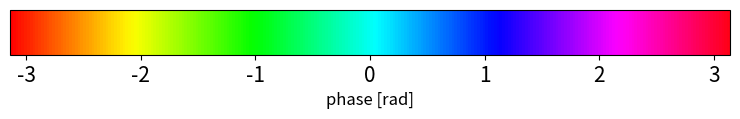

Here is the Python script that generated this plot:
# This example shows how to build colorbars without an attached mappable.
# https://matplotlib.org/examples/api/colorbar_only.html

import matplotlib.pyplot as plt
import matplotlib as mpl
import numpy

# Make a figure and axes with dimensions as desired.
fig = plt.figure(figsize=(8, 1))
# fig.tight_layout()
ax1 = fig.add_axes([0.05, 0.5, 0.9, 0.45])
# ax1 = fig.add_axes([0.05, 0.80, 0.9, 0.15])
# ax2 = fig.add_axes([0.05, 0.475, 0.9, 0.15])
# ax3 = fig.add_axes([0.05, 0.15, 0.9, 0.15])

# Set the colormap and norm to correspond to the data for which
# the colorbar will be used.
cmap = mpl.cm.hsv
norm = mpl.colors.Normalize(vmin=-numpy.pi, vmax=numpy.pi)

# ColorbarBase derives from ScalarMappable and puts a colorbar
# in a specified axes, so it has everything needed for a
# standalone colorbar.  There are many more kwargs, but the
# following gives a basic continuous colorbar with ticks
# and labels.
cb1 = mpl.colorbar.ColorbarBase(ax1, cmap=cmap,
                                norm=norm,
                                orientation='horizontal')

plt.xticks(fontsize=15)
ax1.xaxis.label.set_size(12)
cb1.set_label('phase [rad]')

plt.savefig("/tmp/colorbar.png")
print("File written to disk: /tmp/colorbar.png ")
plt.show()